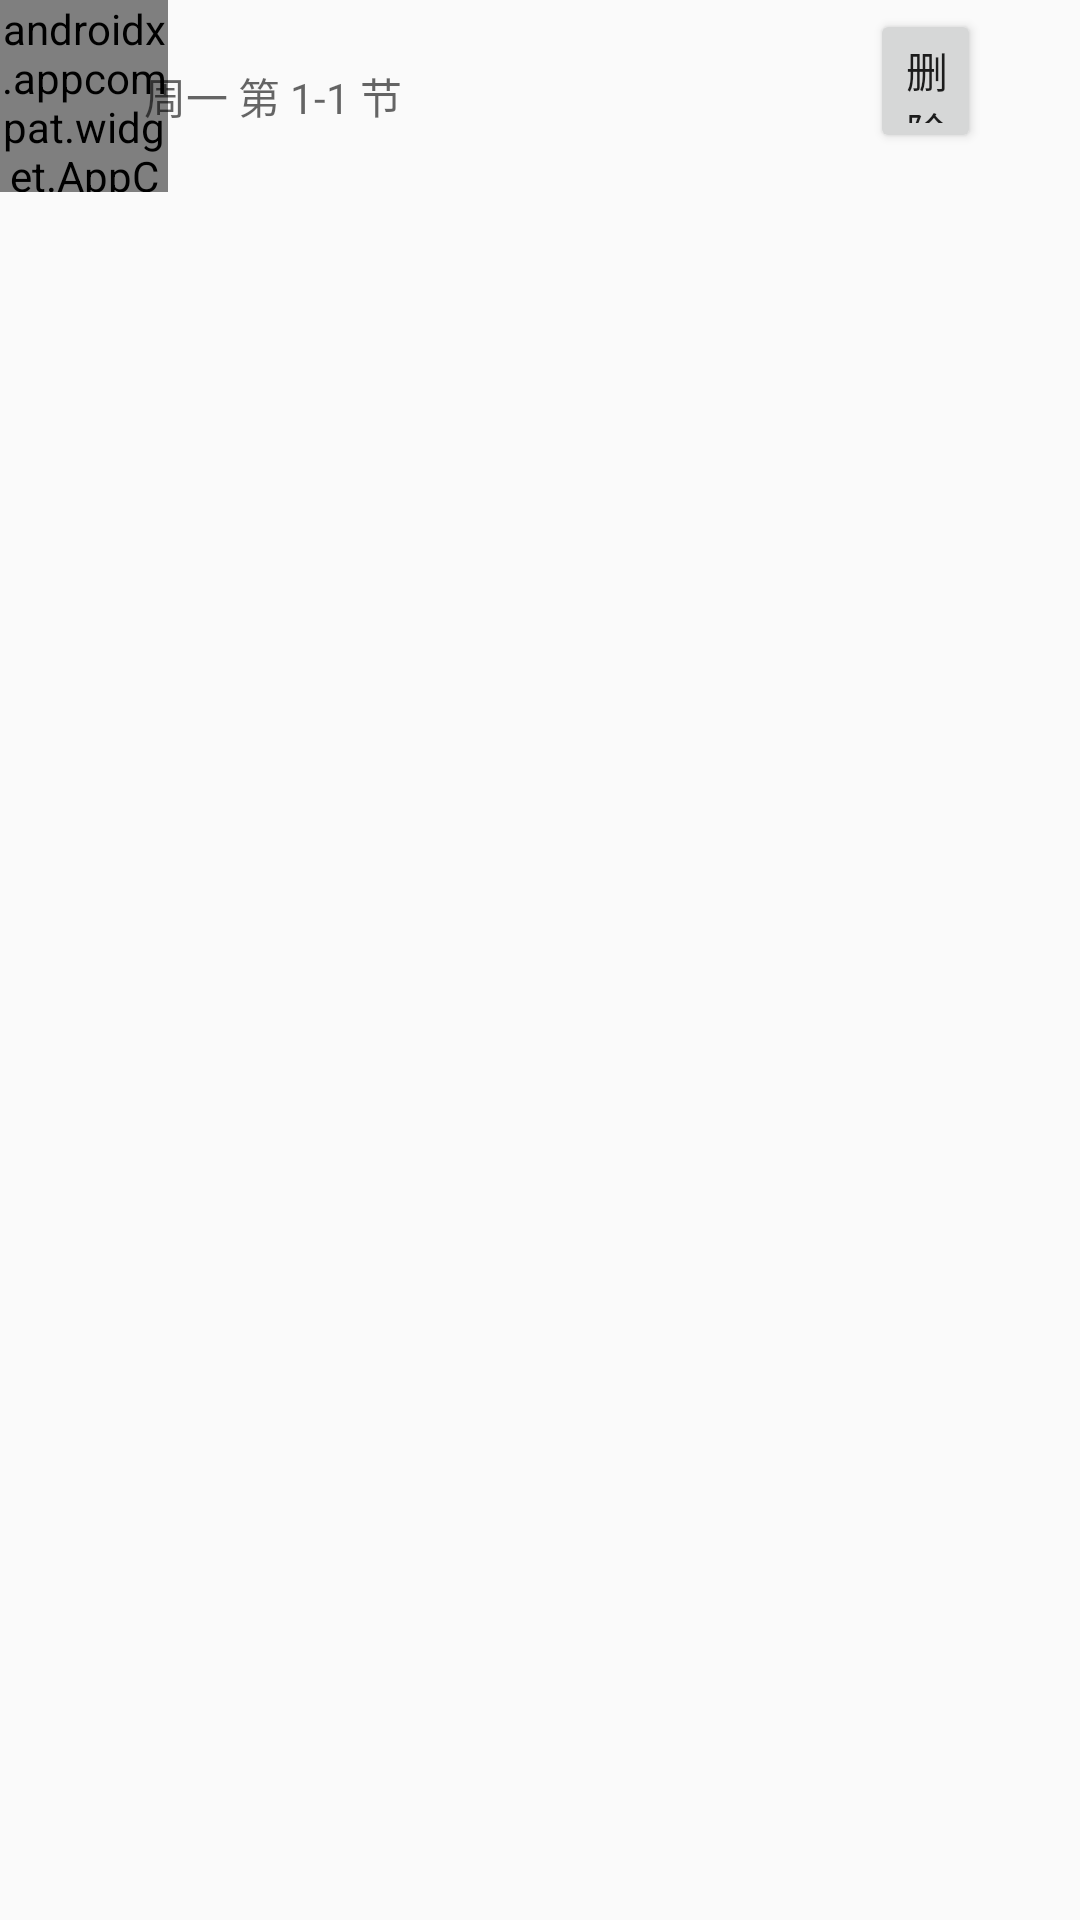

Here is an Android app screen rendered from its layout file. Give the layout XML and the strings, colors and styles it references.
<!-- AndroidManifest.xml: application theme AppTheme -->
<!-- res/layout/layout_change_time.xml -->
<?xml version="1.0" encoding="utf-8"?>
<RelativeLayout xmlns:android="http://schemas.android.com/apk/res/android"
    android:layout_width="match_parent"
    android:layout_height="match_parent"
    android:orientation="horizontal"
    android:id="@+id/id_change_time">

    <androidx.appcompat.widget.AppCompatTextView
        android:id="@+id/id_time_icon"
        style="@style/IconTextViewStyle"
        android:layout_width="56dp"
        android:layout_height="64dp"
        android:layout_weight="1"
        android:text=""
        android:textColor="#16AEA0" />

    <TextView
        android:id="@+id/id_time"
        android:layout_width="match_parent"
        android:layout_height="64dp"
        android:layout_alignParentTop="true"
        android:layout_marginStart="48dp"
        android:layout_marginEnd="24dp"
        android:background="@null"
        android:gravity="center_vertical"
        android:hint="周一 第 1-1 节"
        android:lines="1"
        android:singleLine="true"
        android:textSize="14sp" />

    <Button
        android:id="@+id/btn_delete"
        android:layout_width="wrap_content"
        android:layout_height="wrap_content"
        android:layout_alignEnd="@+id/id_time"
        android:layout_alignBottom="@+id/id_time"
        android:layout_alignParentStart="true"
        android:layout_alignParentTop="true"
        android:layout_marginStart="290dp"
        android:layout_marginTop="3dp"
        android:layout_marginEnd="9dp"
        android:layout_marginBottom="13dp"
        android:text="删除" />
</RelativeLayout>
<!-- resources referenced by this layout -->
<resources>
  <style name="IconTextViewStyle">
          <item name="android:textSize">24sp</item>
          <item name="android:gravity">center</item>
          <item name="android:includeFontPadding">false</item>
          <item name="android:fontFamily">@font/iconfont</item>
      </style>
  <style name="AppTheme" parent="Theme.AppCompat.Light.NoActionBar">
          <item name="colorPrimary">@color/colorTransparent</item>
          <item name="colorPrimaryDark">#FFFFFF</item>
          <item name="colorAccent">@color/colorAccent</item>
          <item name="android:statusBarColor">@android:color/background_dark</item>
          <item name="android:windowContentOverlay">@null</item>
      </style>
  <color name="colorTransparent">#009688</color>
  <color name="colorAccent">#D81B60</color>
</resources>
